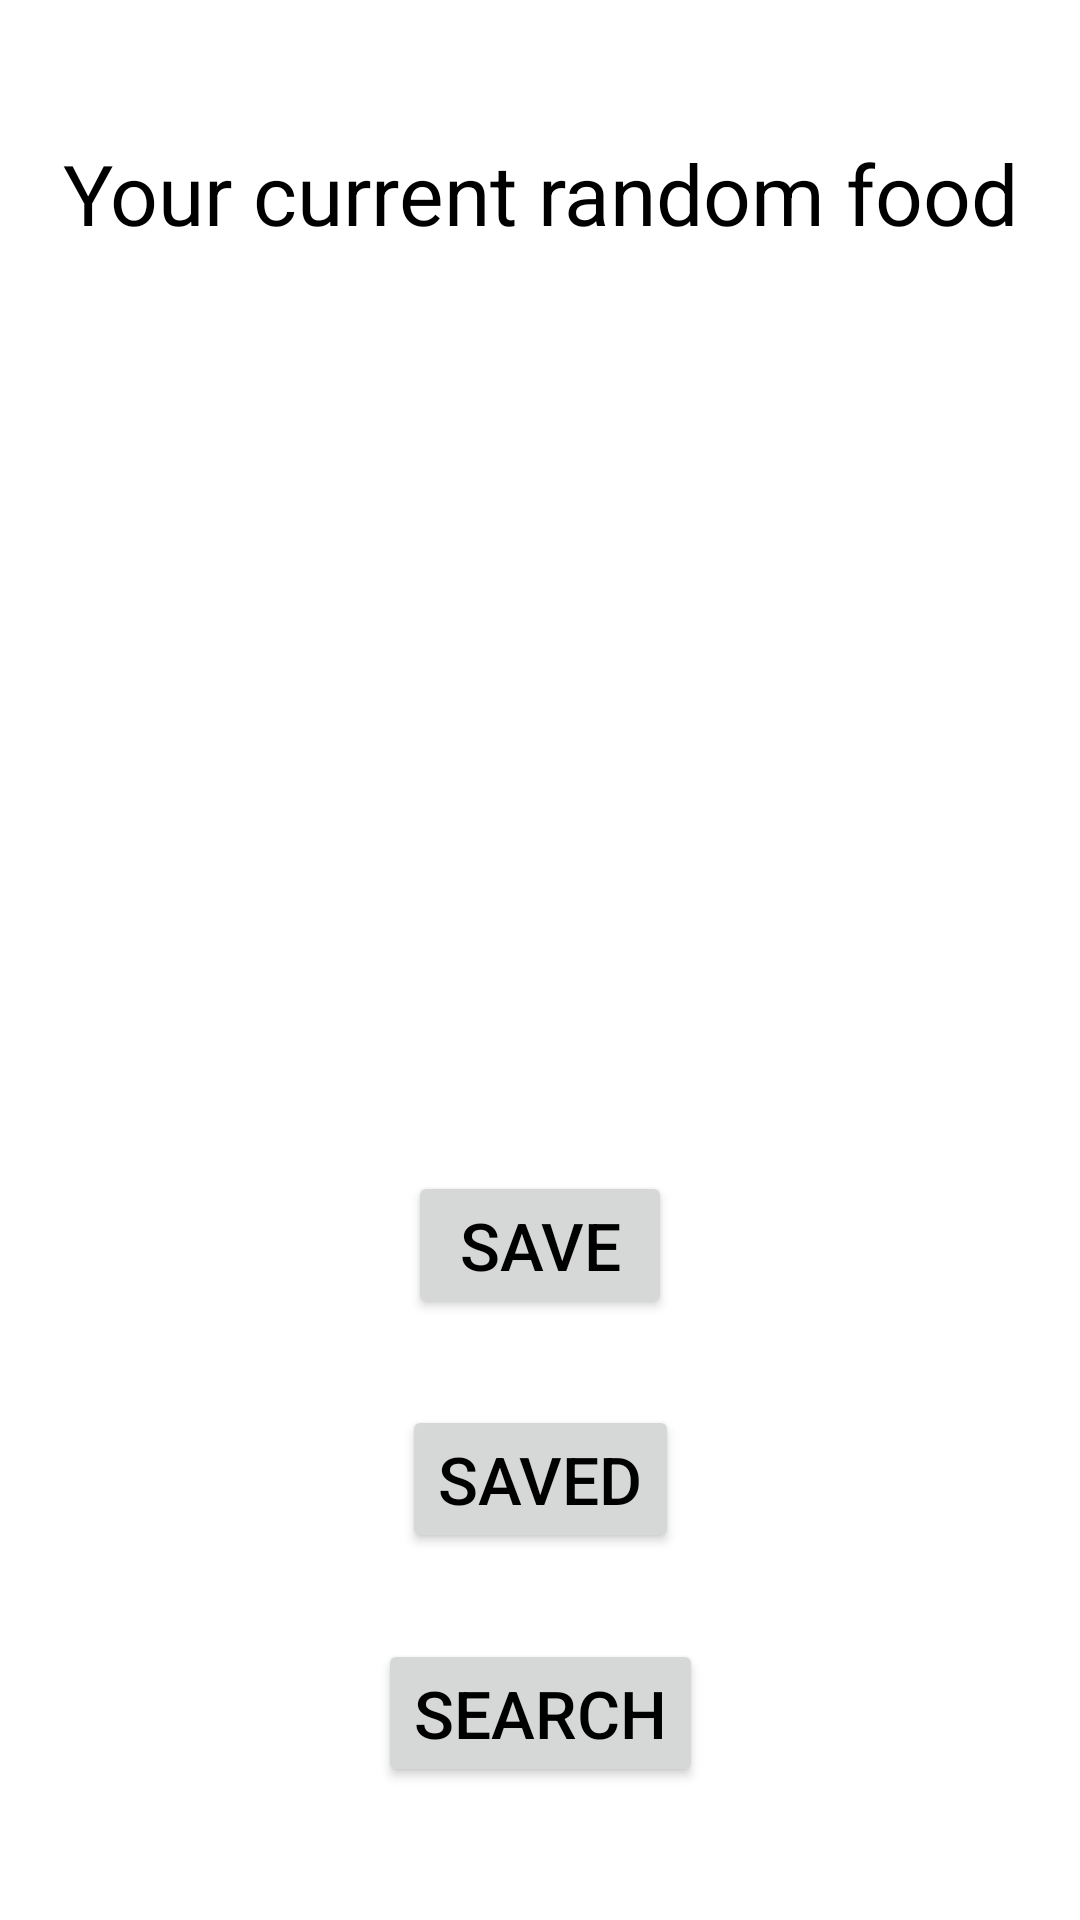

Here is an Android app screen rendered from its layout file. Give the layout XML and the strings, colors and styles it references.
<!-- AndroidManifest.xml: application theme Theme.FoodyHunt -->
<!-- res/layout/activity_main.xml -->
<?xml version="1.0" encoding="utf-8"?>
<androidx.constraintlayout.widget.ConstraintLayout xmlns:android="http://schemas.android.com/apk/res/android"
    xmlns:app="http://schemas.android.com/apk/res-auto"
    xmlns:tools="http://schemas.android.com/tools"
    android:layout_width="match_parent"
    android:layout_height="match_parent"
    tools:context=".Activities.MainActivity">

    <TextView
        android:id="@+id/textView"
        android:layout_width="wrap_content"
        android:layout_height="wrap_content"
        android:text="Your current random food"
        android:textSize="28sp"
        app:layout_constraintBottom_toBottomOf="parent"
        app:layout_constraintEnd_toEndOf="parent"
        app:layout_constraintStart_toStartOf="parent"
        app:layout_constraintTop_toTopOf="parent"
        app:layout_constraintVertical_bias="0.076" />


    <Button
        android:id="@+id/search"
        android:layout_width="wrap_content"
        android:layout_height="wrap_content"
        android:text="Search"
        android:textSize="22sp"
        app:layout_constraintBottom_toBottomOf="parent"
        app:layout_constraintEnd_toEndOf="parent"
        app:layout_constraintHorizontal_bias="0.5"
        app:layout_constraintStart_toStartOf="parent"
        app:layout_constraintTop_toTopOf="parent"
        app:layout_constraintVertical_bias="0.925" />

    <Button
        android:id="@+id/save"
        android:layout_width="wrap_content"
        android:layout_height="wrap_content"
        android:text="Saved"
        android:textSize="22sp"
        app:layout_constraintBottom_toBottomOf="parent"
        app:layout_constraintEnd_toEndOf="parent"
        app:layout_constraintHorizontal_bias="0.5"
        app:layout_constraintStart_toStartOf="parent"
        app:layout_constraintTop_toTopOf="parent"
        app:layout_constraintVertical_bias="0.793" />

    <ImageView
        android:id="@+id/foodImg"
        android:layout_width="200dp"
        android:layout_height="200dp"
        android:layout_margin="20dp"
        android:layout_marginStart="16dp"
        android:scaleType="fitCenter"
        app:layout_constraintBottom_toBottomOf="parent"
        app:layout_constraintStart_toStartOf="parent"
        app:layout_constraintTop_toBottomOf="@+id/textView"
        app:layout_constraintVertical_bias="0.0"
        tools:src="@mipmap/ic_launcher" />

    <ProgressBar
        android:layout_width="wrap_content"
        android:layout_height="wrap_content"
        android:id="@+id/progress"
        android:visibility="visible"
        app:layout_constraintBottom_toBottomOf="@+id/foodImg"
        app:layout_constraintEnd_toEndOf="@+id/foodImg"
        app:layout_constraintStart_toStartOf="@+id/foodImg"
        app:layout_constraintTop_toTopOf="@+id/foodImg" />


    <TextView
        android:id="@+id/randomFood"
        android:layout_width="136dp"
        android:layout_height="wrap_content"
        android:layout_marginTop="54dp"
        android:gravity="center"
        android:textSize="28sp"
        app:layout_constraintBottom_toBottomOf="@+id/foodImg"
        app:layout_constraintEnd_toEndOf="parent"
        app:layout_constraintHorizontal_bias="0.4"
        app:layout_constraintStart_toEndOf="@+id/foodImg"
        app:layout_constraintTop_toTopOf="@+id/foodImg"
        app:layout_constraintVertical_bias="0.247"
        tools:text="TextView" />

    <Button
        android:id="@+id/saveFood"
        android:layout_width="wrap_content"
        android:layout_height="wrap_content"
        android:text="Save"
        android:textSize="22sp"
        app:layout_constraintBottom_toBottomOf="parent"
        app:layout_constraintEnd_toEndOf="parent"
        app:layout_constraintHorizontal_bias="0.5"
        app:layout_constraintStart_toStartOf="parent"
        app:layout_constraintTop_toTopOf="parent"
        app:layout_constraintVertical_bias="0.661" />


</androidx.constraintlayout.widget.ConstraintLayout>
<!-- resources referenced by this layout -->
<resources>
  <style name="Theme.FoodyHunt" parent="Theme.MaterialComponents.DayNight.DarkActionBar">
          
          <item name="colorPrimary">@color/purple_500</item>
          <item name="colorPrimaryVariant">@color/purple_700</item>
          <item name="colorOnPrimary">@color/white</item>
          
          <item name="colorSecondary">@color/teal_200</item>
          <item name="colorSecondaryVariant">@color/teal_700</item>
          <item name="colorOnSecondary">@color/black</item>
          
          <item name="android:statusBarColor" tools:targetApi="l">?attr/colorPrimaryVariant</item>
          
          <item name="android:textColor">#000</item>
      </style>
  <!-- not gathered from this repository: default colours our renderer supplied (Android Studio template values) -->
  <color name="purple_500">#FF6200EE</color>
  <color name="purple_700">#FF3700B3</color>
  <color name="teal_200">#FF03DAC5</color>
  <color name="teal_700">#FF018786</color>
  <color name="black">#FF000000</color>
  <color name="white">#FFFFFFFF</color>
</resources>
